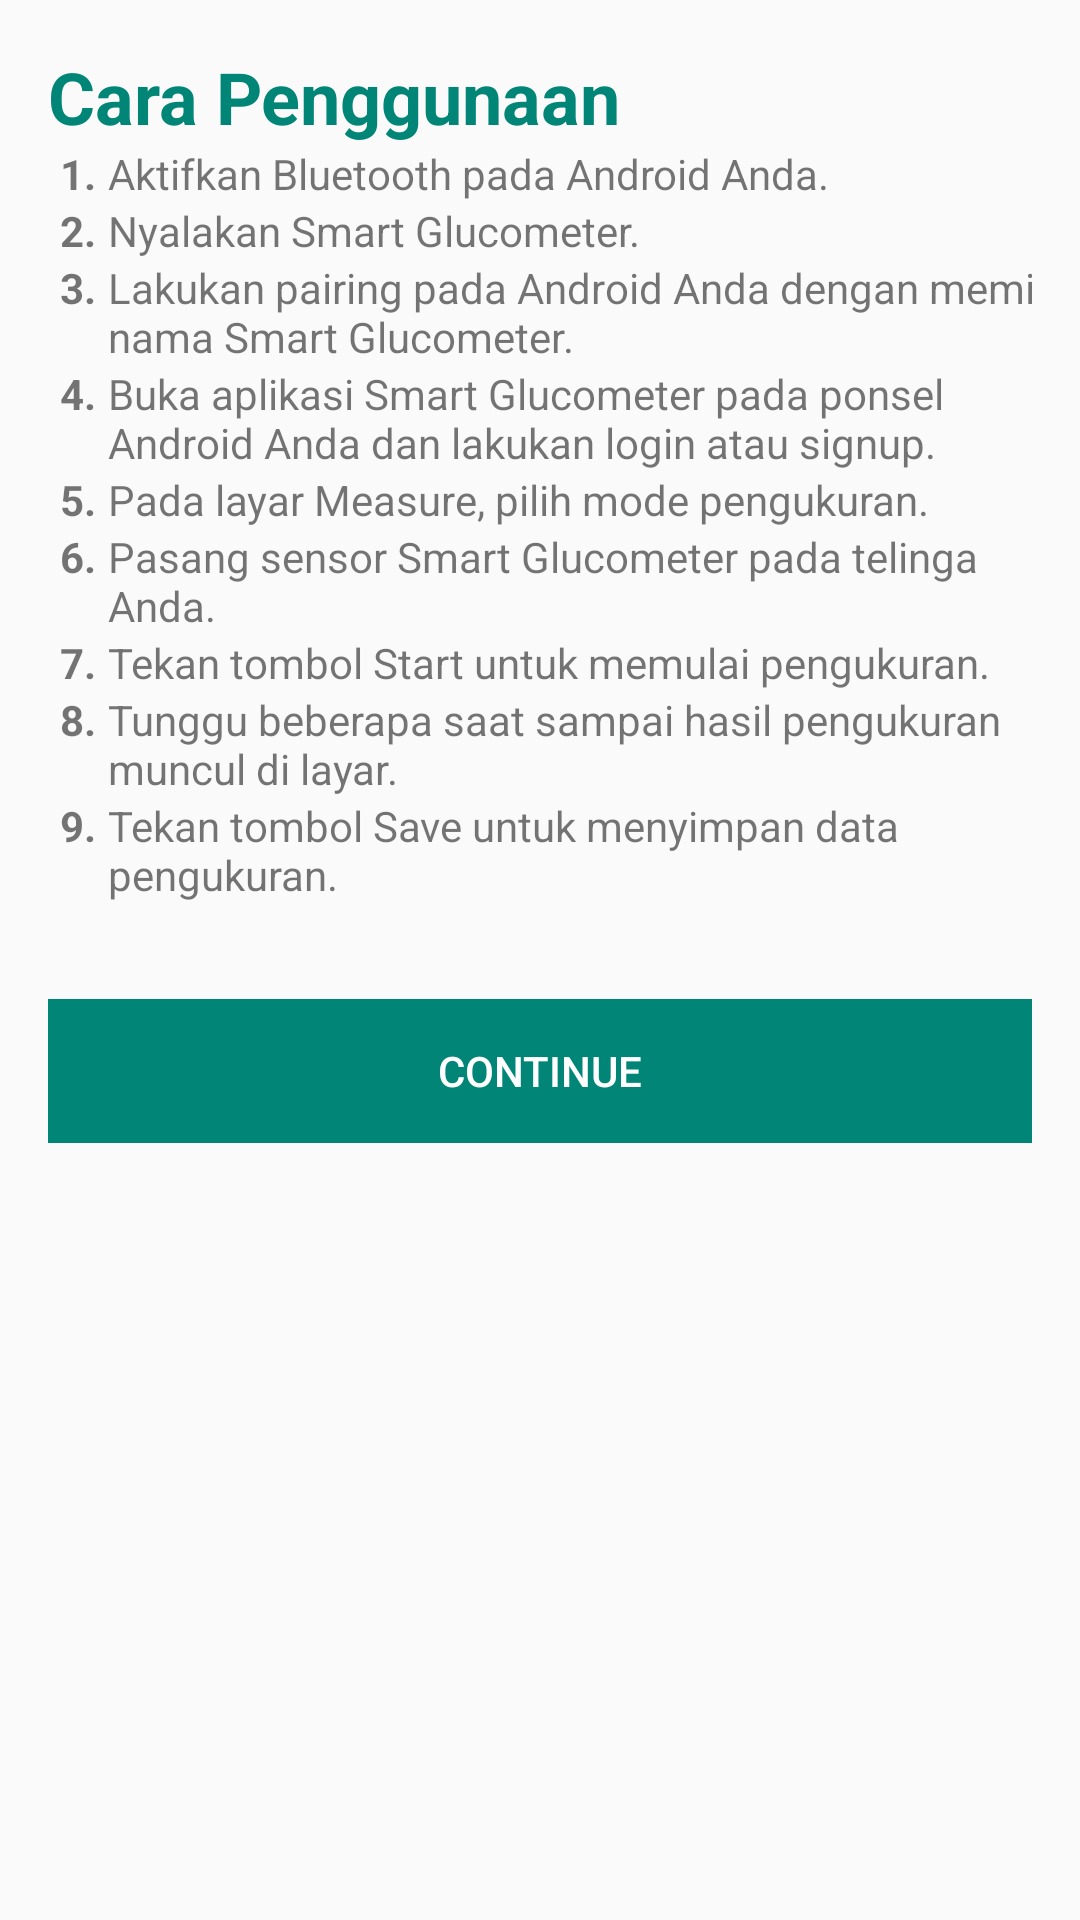

Layout XML and referenced resources for this Android screen:
<!-- AndroidManifest.xml: application theme AppTheme -->
<!-- res/layout/fragment_how_to.xml -->
<LinearLayout xmlns:android="http://schemas.android.com/apk/res/android"
    android:layout_width="match_parent"
    android:layout_height="match_parent"
    android:orientation="vertical"
    android:padding="@dimen/glutracker_medium_padding">

    <TextView
        android:layout_width="match_parent"
        android:layout_height="wrap_content"
        android:text="Cara Penggunaan"
        android:textColor="@color/material_deep_teal_500"
        android:textSize="@dimen/abc_text_size_headline_material"
        android:textStyle="bold" />

    <TableLayout
        android:layout_width="wrap_content"
        android:layout_height="wrap_content">

        <TableRow>

            <TextView
                android:paddingLeft="4dp"
                android:paddingRight="4dp"
                android:textStyle="bold"
                android:layout_column="1"
                android:text="1." />

            <TextView
                android:layout_column="2"
                android:layout_width="wrap_content"
                android:text="Aktifkan Bluetooth pada Android Anda." />
        </TableRow>

        <TableRow>

            <TextView
                android:paddingLeft="4dp"
                android:paddingRight="4dp"
                android:layout_column="1"
                android:textStyle="bold"
                android:text="2." />

            <TextView
                android:layout_column="2"
                android:layout_width="wrap_content"
                android:text="Nyalakan Smart Glucometer." />
        </TableRow>

        <TableRow>

            <TextView
                android:paddingLeft="4dp"
                android:paddingRight="4dp"
                android:textStyle="bold"
                android:layout_column="1"
                android:text="3." />

            <TextView
                android:layout_column="2"
                android:layout_width="wrap_content"
                android:text="Lakukan pairing pada Android Anda dengan memilih nama Smart Glucometer." />
        </TableRow>

        <TableRow>

            <TextView
                android:paddingLeft="4dp"
                android:textStyle="bold"
                android:paddingRight="4dp"
                android:layout_column="1"
                android:text="4." />

            <TextView
                android:layout_column="2"
                android:layout_width="wrap_content"
                android:text="Buka aplikasi Smart Glucometer pada ponsel Android Anda dan lakukan login atau signup." />
        </TableRow>

        <TableRow>

            <TextView
                android:paddingLeft="4dp"
                android:textStyle="bold"
                android:paddingRight="4dp"
                android:layout_column="1"
                android:text="5." />

            <TextView
                android:layout_column="2"
                android:layout_width="wrap_content"
                android:text="Pada layar Measure, pilih mode pengukuran." />
        </TableRow>

        <TableRow>

            <TextView
                android:paddingLeft="4dp"
                android:textStyle="bold"
                android:paddingRight="4dp"
                android:layout_column="1"
                android:text="6." />

            <TextView
                android:layout_column="2"
                android:layout_width="wrap_content"
                android:text="Pasang sensor Smart Glucometer pada telinga Anda." />
        </TableRow>

        <TableRow>

            <TextView
                android:paddingLeft="4dp"
                android:textStyle="bold"
                android:paddingRight="4dp"
                android:layout_column="1"
                android:text="7." />

            <TextView
                android:layout_column="2"
                android:layout_width="wrap_content"
                android:text="Tekan tombol Start untuk memulai pengukuran." />
        </TableRow>

        <TableRow>

            <TextView
                android:paddingLeft="4dp"
                android:textStyle="bold"
                android:paddingRight="4dp"
                android:layout_column="1"
                android:text="8." />

            <TextView
                android:layout_column="2"
                android:layout_width="wrap_content"
                android:text="Tunggu beberapa saat sampai hasil pengukuran muncul di layar." />
        </TableRow>

        <TableRow>

            <TextView
                android:paddingLeft="4dp"
                android:textStyle="bold"
                android:paddingRight="4dp"
                android:layout_column="1"
                android:text="9." />

            <TextView
                android:layout_column="2"
                android:layout_width="wrap_content"
                android:text="Tekan tombol Save untuk menyimpan data pengukuran." />
        </TableRow>
    </TableLayout>


    <Button
        android:id="@+id/FHT_Button_continue"
        style="?android:attr/buttonBarButtonStyle"
        android:layout_width="match_parent"
        android:layout_height="wrap_content"
        android:layout_marginTop="32dp"
        android:background="@color/material_deep_teal_500"
        android:text="Continue"
        android:textColor="@color/primary_text_default_material_dark" />
</LinearLayout>
<!-- resources referenced by this layout -->
<resources>
  <dimen name="glutracker_medium_padding">16dp</dimen>
  <style name="AppTheme" parent="Theme.AppCompat.Light.NoActionBar">
          
      </style>
</resources>
